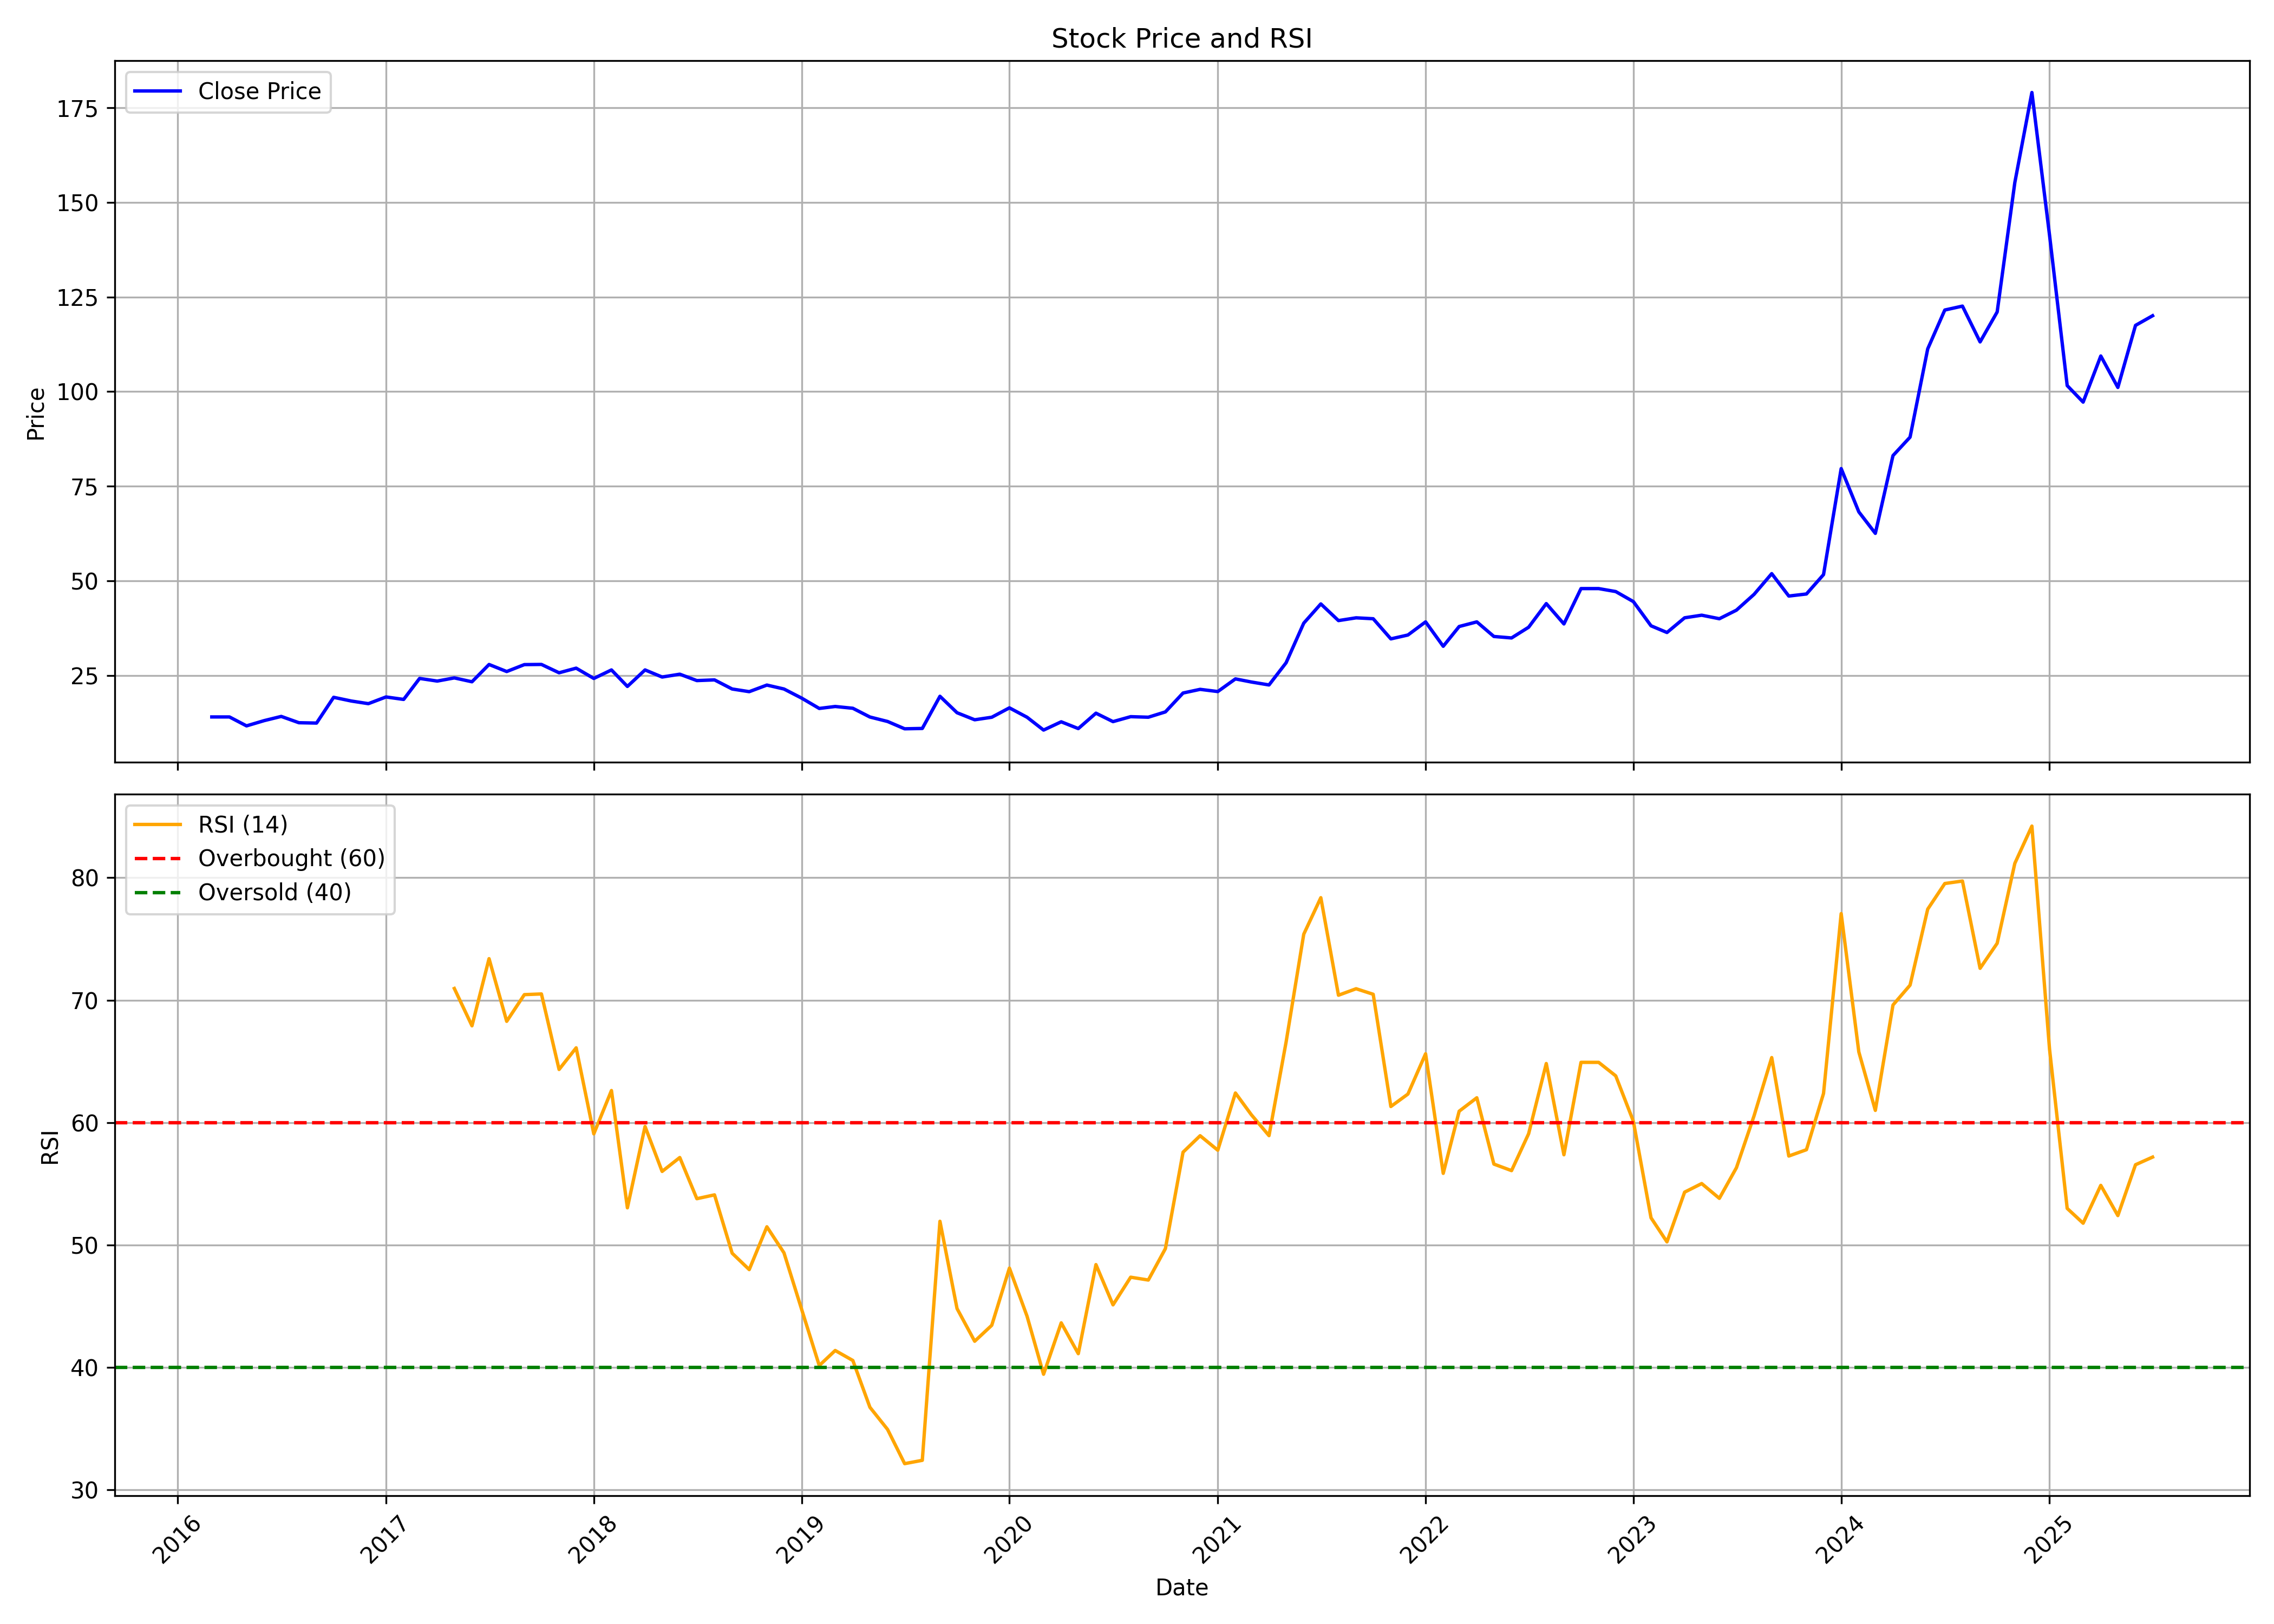

The table this chart was drawn from, first rows:
, date, symbol, open, high, low, close, volume, rsi
0, 2016-03-01, PDMJEPAPER, 15.46, 15.46, 14.03, 14.03, 17742, 
1, 2016-04-01, PDMJEPAPER, 13.33, 15.69, 12.08, 14.03, 577815, 
2, 2016-05-01, PDMJEPAPER, 13.79, 15.23, 11.43, 11.67, 417267, 
3, 2016-06-01, PDMJEPAPER, 11.39, 13.89, 11.29, 13.05, 240200, 
4, 2016-07-01, PDMJEPAPER, 13.05, 15.69, 12.31, 14.16, 548376, 
5, 2016-08-01, PDMJEPAPER, 13.52, 14.16, 11.57, 12.5, 385069, 
6, 2016-09-01, PDMJEPAPER, 12.5, 14.03, 11.11, 12.41, 271584, 
7, 2016-10-01, PDMJEPAPER, 12.92, 21.27, 12.22, 19.21, 2392470, 
8, 2016-11-01, PDMJEPAPER, 19.87, 24.06, 12.78, 18.23, 1222568, 
9, 2016-12-01, PDMJEPAPER, 18.89, 21.36, 16, 17.54, 636404, 
10, 2017-01-01, PDMJEPAPER, 17.63, 22.11, 16.79, 19.31, 866979, 
11, 2017-02-01, PDMJEPAPER, 19.12, 20.43, 17.81, 18.65, 565723, 
12, 2017-03-01, PDMJEPAPER, 18.89, 26.4, 16.88, 24.2, 1558372, 
13, 2017-04-01, PDMJEPAPER, 24.81, 29.1, 23.32, 23.5, 2254009, 
14, 2017-05-01, PDMJEPAPER, 23.5, 26.72, 22.94, 24.34, 1258212, 70.95
15, 2017-06-01, PDMJEPAPER, 24.72, 26.3, 21.64, 23.32, 1095636, 67.91
16, 2017-07-01, PDMJEPAPER, 23.78, 28.35, 22.9, 27.89, 2031601, 73.39
17, 2017-08-01, PDMJEPAPER, 28.04, 28.32, 18.8, 26.03, 709089, 68.27
18, 2017-09-01, PDMJEPAPER, 26.17, 30.76, 24.2, 27.86, 2079573, 70.45
19, 2017-10-01, PDMJEPAPER, 27.86, 31.98, 25.89, 27.9, 1893075, 70.51
20, 2017-11-01, PDMJEPAPER, 27.9, 28.84, 24.71, 25.7, 1102058, 64.34
21, 2017-12-01, PDMJEPAPER, 25.79, 29.5, 23.26, 26.92, 2024919, 66.11
22, 2018-01-01, PDMJEPAPER, 26.64, 30.72, 23.87, 24.2, 3026350, 59.08
23, 2018-02-01, PDMJEPAPER, 24.67, 29.97, 24.01, 26.45, 3172606, 62.62
24, 2018-03-01, PDMJEPAPER, 26.92, 27.06, 21.81, 22.09, 949483, 53.04
25, 2018-04-01, PDMJEPAPER, 24.29, 29.54, 22.79, 26.45, 1321018, 59.68
26, 2018-05-01, PDMJEPAPER, 26.45, 32.54, 24.39, 24.57, 5301374, 56.01
27, 2018-06-01, PDMJEPAPER, 24.62, 26.17, 21.71, 25.32, 940922, 57.15
28, 2018-07-01, PDMJEPAPER, 25.28, 26.73, 22.74, 23.63, 853372, 53.79
29, 2018-08-01, PDMJEPAPER, 24.24, 27.4, 23.68, 23.82, 1201632, 54.1
30, 2018-09-01, PDMJEPAPER, 23.96, 26.41, 20.7, 21.41, 1407709, 49.34
31, 2018-10-01, PDMJEPAPER, 21.65, 22.68, 18.82, 20.7, 1007704, 48
32, 2018-11-01, PDMJEPAPER, 20.61, 23.49, 19.15, 22.45, 864826, 51.49
33, 2018-12-01, PDMJEPAPER, 23.53, 23.53, 19.48, 21.41, 687261, 49.37
34, 2019-01-01, PDMJEPAPER, 21.65, 21.88, 18.49, 19.01, 631087, 44.76
35, 2019-02-01, PDMJEPAPER, 19.1, 19.48, 15.23, 16.27, 649557, 40.16
36, 2019-03-01, PDMJEPAPER, 16.32, 19.19, 16.03, 16.79, 752883, 41.39
37, 2019-04-01, PDMJEPAPER, 16.79, 18.11, 16.27, 16.32, 410020, 40.57
38, 2019-05-01, PDMJEPAPER, 16.32, 16.84, 12.92, 14.01, 894676, 36.75
39, 2019-06-01, PDMJEPAPER, 13.77, 14.2, 10.19, 12.83, 707593, 34.94
40, 2019-07-01, PDMJEPAPER, 12.5, 13.35, 9.621, 10.89, 1421323, 32.15
41, 2019-08-01, PDMJEPAPER, 10.89, 11.7, 9.743, 10.99, 791884, 32.42
42, 2019-09-01, PDMJEPAPER, 10.99, 19.49, 9.887, 19.49, 2861713, 51.94
43, 2019-10-01, PDMJEPAPER, 20.44, 20.44, 12.08, 15.14, 2153523, 44.81
44, 2019-11-01, PDMJEPAPER, 15.67, 16.62, 13.04, 13.28, 1099961, 42.15
45, 2019-12-01, PDMJEPAPER, 13.8, 14.33, 12.13, 13.95, 1361617, 43.45
46, 2020-01-01, PDMJEPAPER, 13.76, 16.48, 13.61, 16.43, 1486442, 48.12
47, 2020-02-01, PDMJEPAPER, 16.43, 17.43, 13.09, 13.95, 1735606, 44.19
48, 2020-03-01, PDMJEPAPER, 14.04, 15.09, 9.122, 10.56, 1254174, 39.45
49, 2020-04-01, PDMJEPAPER, 11.19, 13.95, 10.47, 12.74, 676322, 43.65
50, 2020-05-01, PDMJEPAPER, 12.74, 12.98, 10.42, 10.95, 609598, 41.13
51, 2020-06-01, PDMJEPAPER, 11.14, 16.81, 10.85, 15.02, 4739609, 48.4
52, 2020-07-01, PDMJEPAPER, 14.97, 15.6, 12.69, 12.79, 2458641, 45.12
53, 2020-08-01, PDMJEPAPER, 13.03, 16.13, 12.11, 14.1, 3984167, 47.38
54, 2020-09-01, PDMJEPAPER, 14.24, 14.87, 13.08, 13.95, 1257035, 47.14
55, 2020-10-01, PDMJEPAPER, 13.81, 16.47, 13.32, 15.36, 6114159, 49.71
56, 2020-11-01, PDMJEPAPER, 15.75, 22.43, 15.17, 20.35, 7472795, 57.58
57, 2020-12-01, PDMJEPAPER, 20.35, 24.03, 19.53, 21.32, 7507004, 58.93
58, 2021-01-01, PDMJEPAPER, 21.22, 23.64, 20.16, 20.74, 3115534, 57.75
59, 2021-02-01, PDMJEPAPER, 21.22, 26.16, 19.86, 24.08, 5662491, 62.42
... 53 more rows
